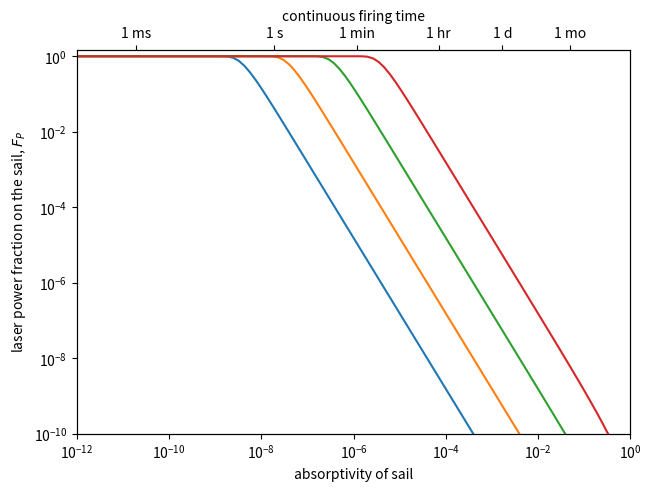

Write Python code to recreate this figure.
import numpy as np
from scipy import special
from scipy.optimize import fsolve
import matplotlib.pyplot as plt

c = 2.998e8
stefan_boltzmann = 5.67037e-8

def find_total_relative_energy(target_beta, reflectivity):
    """
    'Relative energy' is the energy of each photon expressed as a ratio
[redacted]
    Function calculates the relative energy summed over all incident photons.
    Assumes that photons are either absorbed or reflected, not transmitted.
    """
    beta = target_beta
    R = reflectivity
    return (-(1+R)*(1-beta)+np.sqrt(8*beta*R*(1-beta)+((1-beta)**2) * \
    ((1+R)**2)))/(4*R*(1-beta))

def find_firing_time(total_mass, surface_area, absorptivity, total_rel_energy,\
    max_temp, emissivity):
    """
    Finds the time taken for the sail to reach a target velocity,
    which is directly related to the total relative energy.
    Assumes the sail is in thermal equilibrium throughout firing time.
    """
    surface_density = total_mass / surface_area
    return (surface_density * absorptivity * (c**2) * total_rel_energy) / \
    (2 * emissivity * stefan_boltzmann * max_temp**4) #s

def find_acceleration_dist(target_beta, firing_time):
    """
    Finds distance travelled to reach 0.2c.
    Assumes constant acceleration.
    """
    return c * target_beta * firing_time / (1 + np.sqrt(1 - target_beta**2)) #m

def find_beam_width(dist, wavelength, transmitter_D):
    """
    Finds beam width at some distance from the transmitter.
    Assumes circular Gaussian beam.
    """
    return np.sqrt(2) * dist * wavelength / transmitter_D #m

def find_fraction_incident(surface_area, beam_width):
    """
    Finds fraction of laser power incident on the sail.
    Assumes circular Gaussian beam.
    """
    return (special.erf(np.sqrt(surface_area / 2*np.pi) / beam_width))**2

"""
The following is for Kipping figure 6.
"""

mass_tot = 1e-3 #kg
sail_area = 16 #m^2 for one side
beta_targ = 0.2 #fraction of c
max_temp = 300 + 273.15 #K
wavelength = 650e-9 #m
emissivity = 1
transmitter_D = [1, 1e1, 1e2, 1e3] #m
absorptivity = np.logspace(-12,0,100) #absolute absorptivity
reflectivity = 1 - absorptivity #absolute reflectivity

fig, ax1 = plt.subplots(constrained_layout=True)

i = 0
while i < len(transmitter_D):
    diameter = transmitter_D[i]
    r_tot = find_total_relative_energy(beta_targ, reflectivity)
    t = find_firing_time(mass_tot, sail_area, absorptivity, r_tot,\
    max_temp, emissivity)
    L = find_acceleration_dist(beta_targ, t)
    W = find_beam_width(L, wavelength, diameter)
    F = find_fraction_incident(sail_area, W)
    ax1.loglog(absorptivity, F)
    i += 1

ax1.set_ylim(1e-10,1.5)
ax1.set_ylabel('laser power fraction on the sail, $F_P$')

ax1.set_xlim(1e-12, 1)
ax1.set_xlabel('absorptivity of sail')

surface_density = mass_tot / sail_area
e = emissivity
beta = beta_targ

tick_times = np.array([1e-3, 1, 60, 3600, 3600 * 24, 3600 * 24 * 30])
tick_location = np.array([])
A_guesses = np.array([1e-10, 1e-7, 1e-6,1e-4,1e-3,1e-2])

i = 0
while i < len(tick_times):
    t = tick_times[i]
    eq = lambda A : (surface_density * A * (c**2) * (-(1+1-A)*(1-beta)+\
    np.sqrt(8*beta*(1-A)*(1-beta)+((1-beta)**2) * ((1+1-A)**2)))/\
    (4*(1-A)*(1-beta))) / (2 * e * stefan_boltzmann * max_temp**4) - t
    A_guess = A_guesses[i]
    solution = fsolve(eq, A_guess)
    tick_location = np.append(tick_location, solution)
    i += 1

ax2 = ax1.twiny()
ax2.set_xscale('log')
ax2.set_xlim(ax1.get_xlim())
ax2.set_xticks(tick_location)
ax2.set_xticklabels(["1 ms", "1 s", "1 min", "1 hr", "1 d", "1 mo"])
ax2.set_xlabel("continuous firing time")

plt.show()
